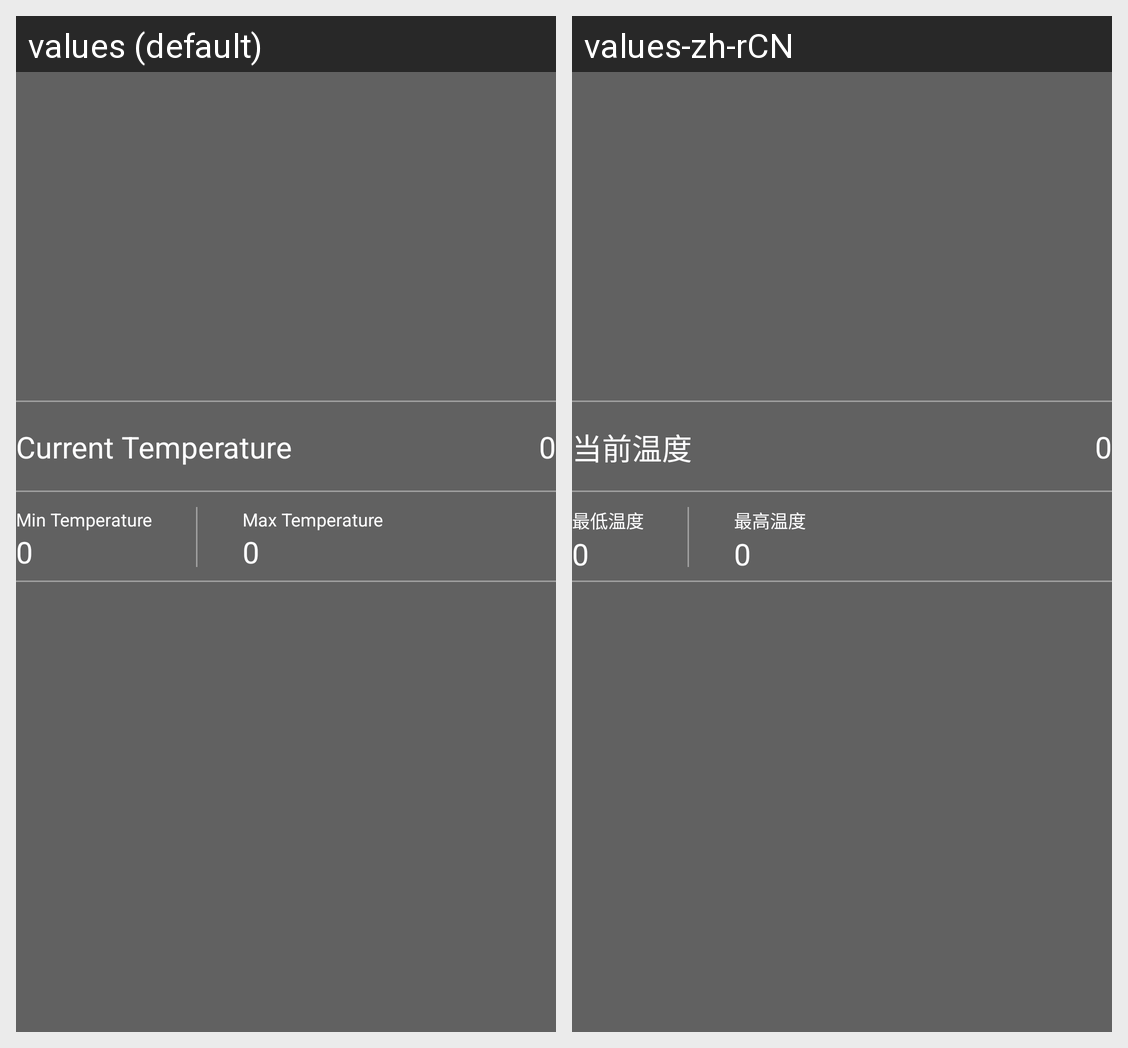

Translations of the strings shown on this Android screen, per locale in the grid:
Android screen res/layout/activity_weather_forecast.xml rendered under 2 locales, left to right: values (default), values-zh-rCN. Device: Nexus 5 (rendered at 1080×1920; each locale shown at half size, 540×960, under a caption strip naming it); theme AppTheme.
Strings drawn on this screen, with the default value and each locale's value (text and hints the layout hard-codes, and strings that could not be matched under every locale, appear in the picture but are not listed):

current_temperature
  values: Current Temperature
  values-zh-rCN: 当前温度

min_temperature
  values: Min Temperature
  values-zh-rCN: 最低温度

max_temperature
  values: Max Temperature
  values-zh-rCN: 最高温度
